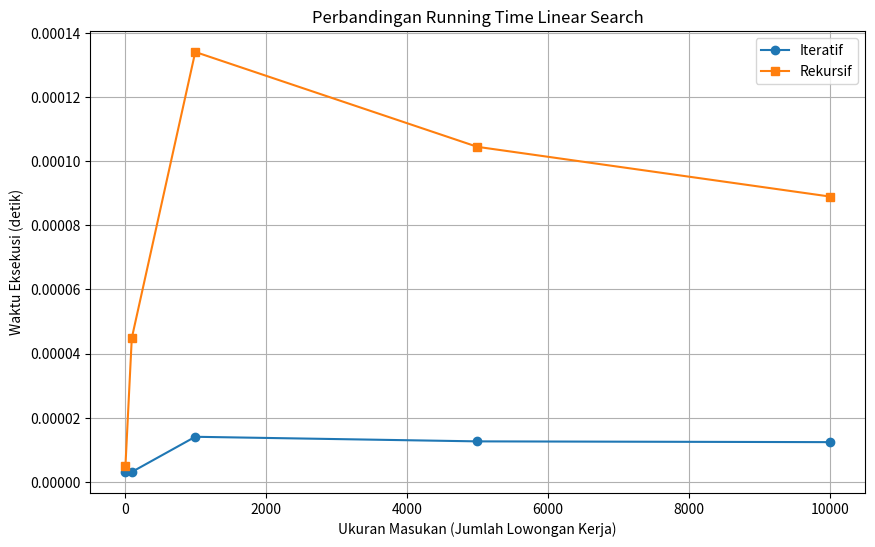

Here is the Python script that generated this plot:
import time
import matplotlib.pyplot as plt

# Dataset contoh (diperbesar untuk uji performa)
lowongan_kerja = [{"id": i, "title": f"Job {i}", "location": "Location A", "salary": 10000 + i} for i in range(1, 600)]

# Fungsi Iteratif
def linear_search_iterative(jobs, criteria_key, criteria_value):
    for job in jobs:
        if job[criteria_key] == criteria_value:
            return job
    return None

# Fungsi Rekursif
def linear_search_recursive(jobs, index, criteria_key, criteria_value):
    if index == len(jobs):
        return None
    if jobs[index][criteria_key] == criteria_value:
        return jobs[index]
    return linear_search_recursive(jobs, index + 1, criteria_key, criteria_value)

# Ukuran masukan untuk eksperimen
input_sizes = [10, 100, 1000, 5000, 10000]
iterative_times = []
recursive_times = []

# Eksperimen pengukuran waktu
for size in input_sizes:
    dataset = lowongan_kerja[:size]
    search_key = "id"
    search_value = size  # Cari elemen terakhir

    # Waktu Iteratif
    start = time.time()
    linear_search_iterative(dataset, search_key, search_value)
    end = time.time()
    iterative_times.append(end - start)

    # Waktu Rekursif
    start = time.time()
    linear_search_recursive(dataset, 0, search_key, search_value)
    end = time.time()
    recursive_times.append(end - start)

# Plot hasil eksperimen
plt.figure(figsize=(10, 6))
plt.plot(input_sizes, iterative_times, label="Iteratif", marker='o')
plt.plot(input_sizes, recursive_times, label="Rekursif", marker='s')

plt.title("Perbandingan Running Time Linear Search")
plt.xlabel("Ukuran Masukan (Jumlah Lowongan Kerja)")
plt.ylabel("Waktu Eksekusi (detik)")
plt.legend()
plt.grid(True)
plt.show()
